Dataset: dataset (GitHub, twelcone/CS232_FinalProject). Classes: bladder, breast, eye, liver, lung, pelvis.

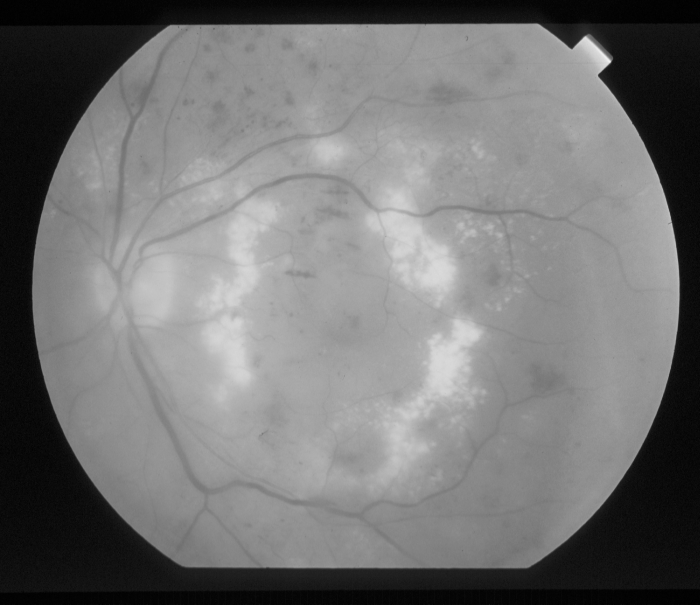
Label: eye

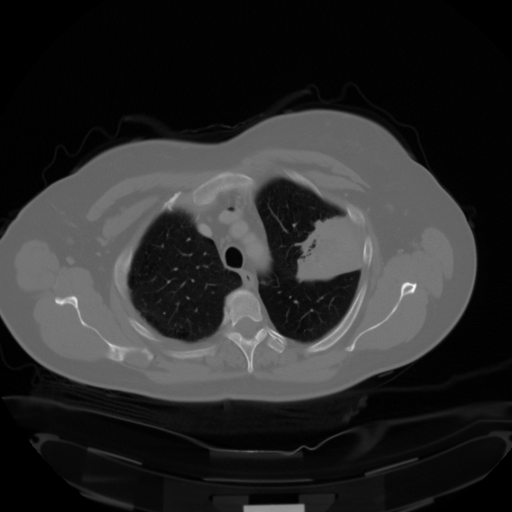
Label: lung

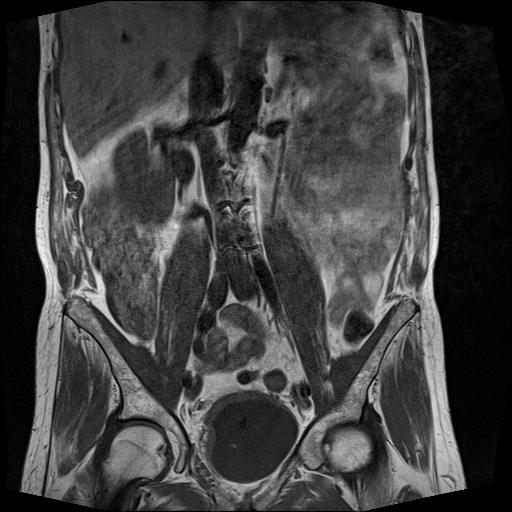
Label: bladder

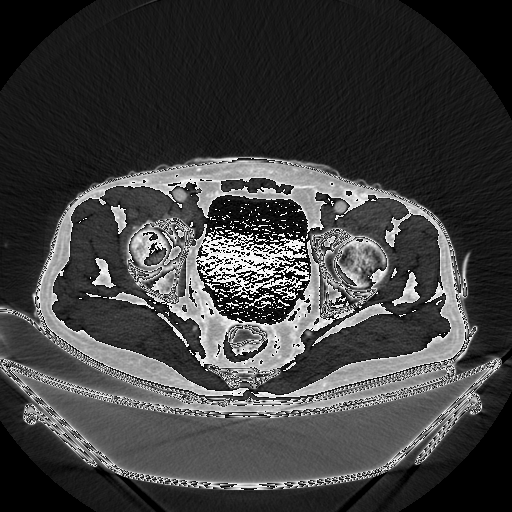
Label: pelvis

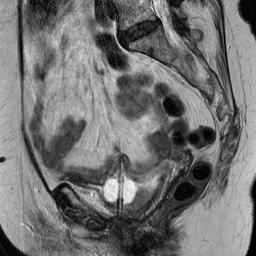
Label: bladder

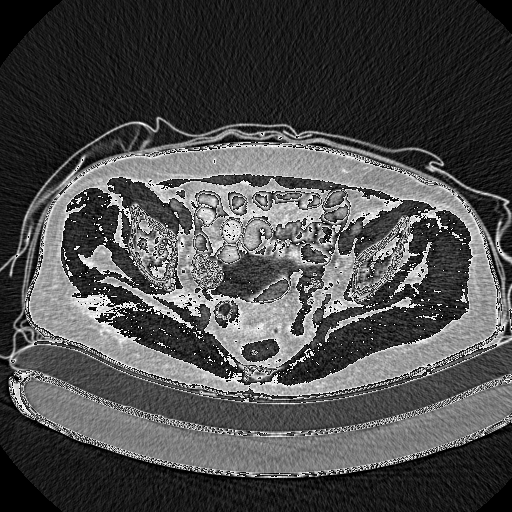
Label: pelvis
